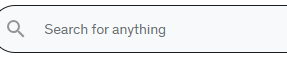
Task: Robotic Enterprise Framework to perform the process
Workflow: SearchCourses

Step 1 [try]: type "[in_TransactionItemSrch.SpecificContent("CourseName").ToString+ "[k(enter)]"]" into the text box in window 'Online Courses - Learn Anything, On Your Schedule | Udemy' (chrome.exe)
